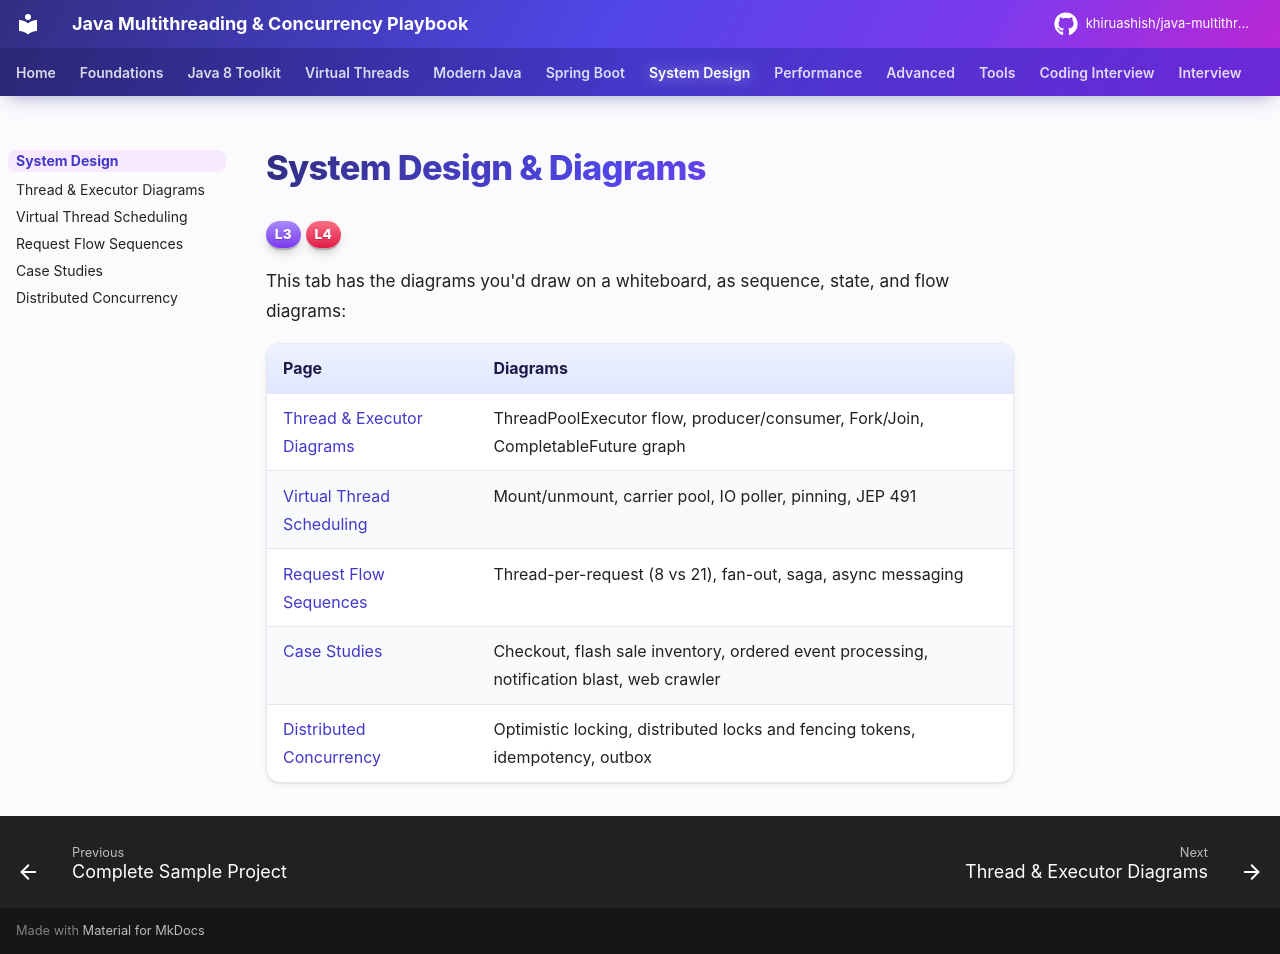

repository: khiruashish/java-multithreading-playbook · page: system-design/index.html · generator: mkdocs

# System Design & Diagrams

<span class="level l3">L3</span> <span class="level l4">L4</span>

This tab has the diagrams you'd draw on a whiteboard, as sequence, state, and flow diagrams:

| Page | Diagrams |
|---|---|
| [Thread & Executor Diagrams](executor-diagrams.md) | ThreadPoolExecutor flow, producer/consumer, Fork/Join, CompletableFuture graph |
| [Virtual Thread Scheduling](vt-scheduling.md) | Mount/unmount, carrier pool, IO poller, pinning, JEP 491 |
| [Request Flow Sequences](request-flows.md) | Thread-per-request (8 vs 21), fan-out, saga, async messaging |
| [Case Studies](case-studies.md) | Checkout, flash sale inventory, ordered event processing, notification blast, web crawler |
| [Distributed Concurrency](distributed-concurrency.md) | Optimistic locking, distributed locks and fencing tokens, idempotency, outbox |
